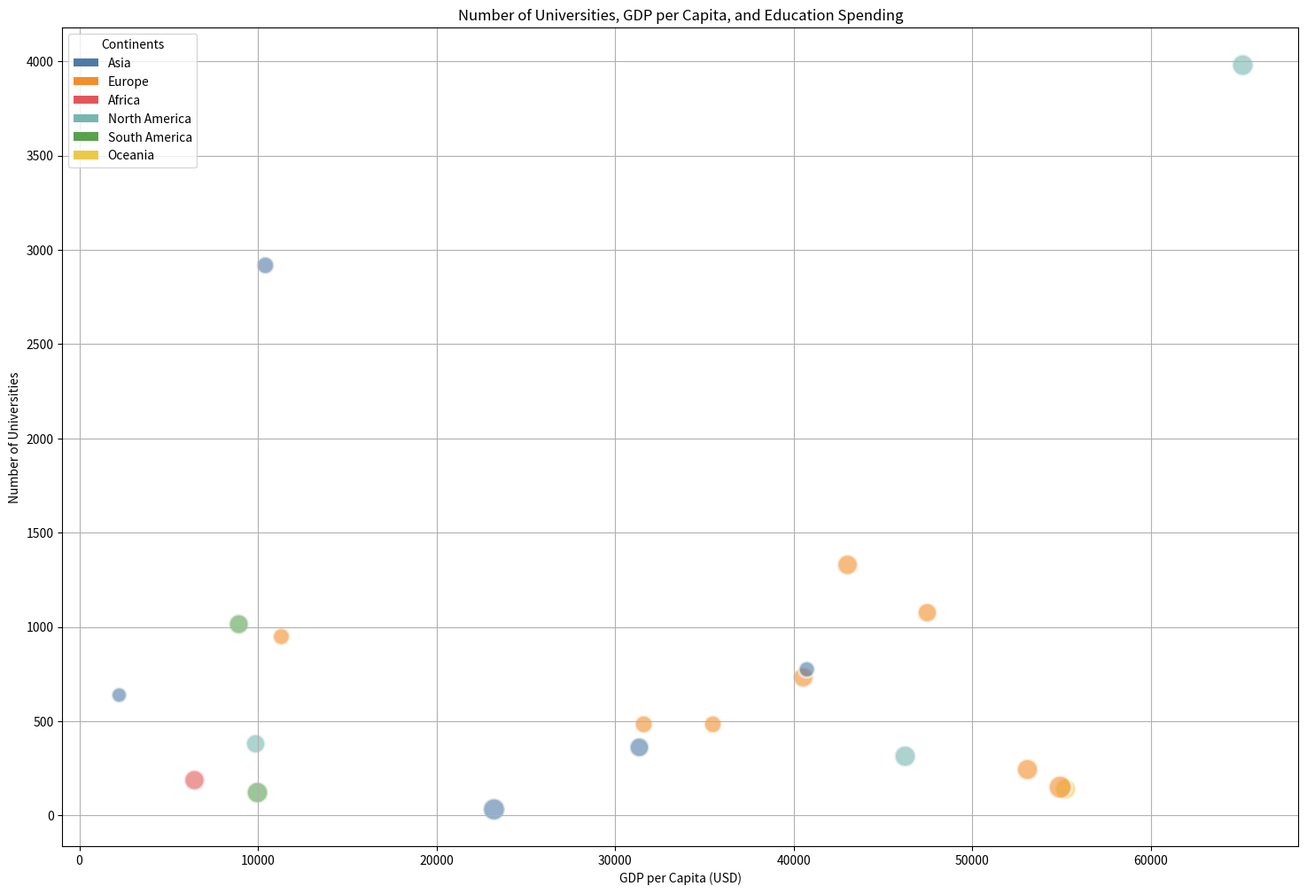

Generate this figure with matplotlib:

import matplotlib.pyplot as plt
import numpy as np

countries = [
    "United States", "United Kingdom", "Germany", "France", "China", "India",
    "Japan", "Brazil", "Russia", "Canada", "Australia", "South Korea",
    "Italy", "Spain", "Mexico", "South Africa", "Argentina", "Saudi Arabia",
    "Netherlands", "Sweden"
]
continents = [
    "North America", "Europe", "Europe", "Europe", "Asia", "Asia", "Asia",
    "South America", "Europe", "North America", "Oceania", "Asia",
    "Europe", "Europe", "North America", "Africa", "South America", "Asia",
    "Europe", "Europe"
]
number_of_universities = [
    3982, 1334, 1077, 736, 2922, 642, 779, 1015, 950, 317, 141, 366, 484,
    487, 382, 192, 126, 35, 246, 151
] # number of universities
education_spending = [
    6.1, 5.5, 4.9, 5.4, 4.0, 3.1, 3.5, 5.2, 3.8, 6.0, 5.8, 5.0, 4.1, 4.2,
    4.9, 5.4, 6.0, 6.4, 5.8, 7.0
] # education spending as percentage of GDP
gdp_per_capita = [
    65112, 42980, 47459, 40493, 10403, 2190, 40715, 8919, 11289, 46233,
    55194, 31346, 35451, 31571, 9831, 6441, 9955, 23208, 53083, 54915
] # GDP per capita in USD

# Assigning a color to each continent
continent_colors = {
    "Asia": "#4e79a7",
    "Europe": "#f28e2c",
    "Africa": "#e15759",
    "North America": "#76b7b2",
    "South America": "#59a14f",
    "Oceania": "#edc949"
}

colors = [continent_colors[continent] for continent in continents]

# Size corresponds to the education spending index
sizes = [spending * 50 for spending in education_spending]

# Create the plot
plt.figure(figsize=(18, 12))

for i in range(len(countries)):
    plt.scatter(gdp_per_capita[i], number_of_universities[i], s=sizes[i], c=colors[i], alpha=0.6, edgecolors="w", linewidth=2)

# Customizations
plt.title('Number of Universities, GDP per Capita, and Education Spending')
plt.xlabel('GDP per Capita (USD)')
plt.ylabel('Number of Universities')
plt.grid(True)

# Add a legend for continents
from matplotlib.patches import Patch
legend_elements = [Patch(facecolor=continent_colors[key], label=key) for key in continent_colors]
plt.legend(handles=legend_elements, title="Continents", loc='upper left')

plt.show()
